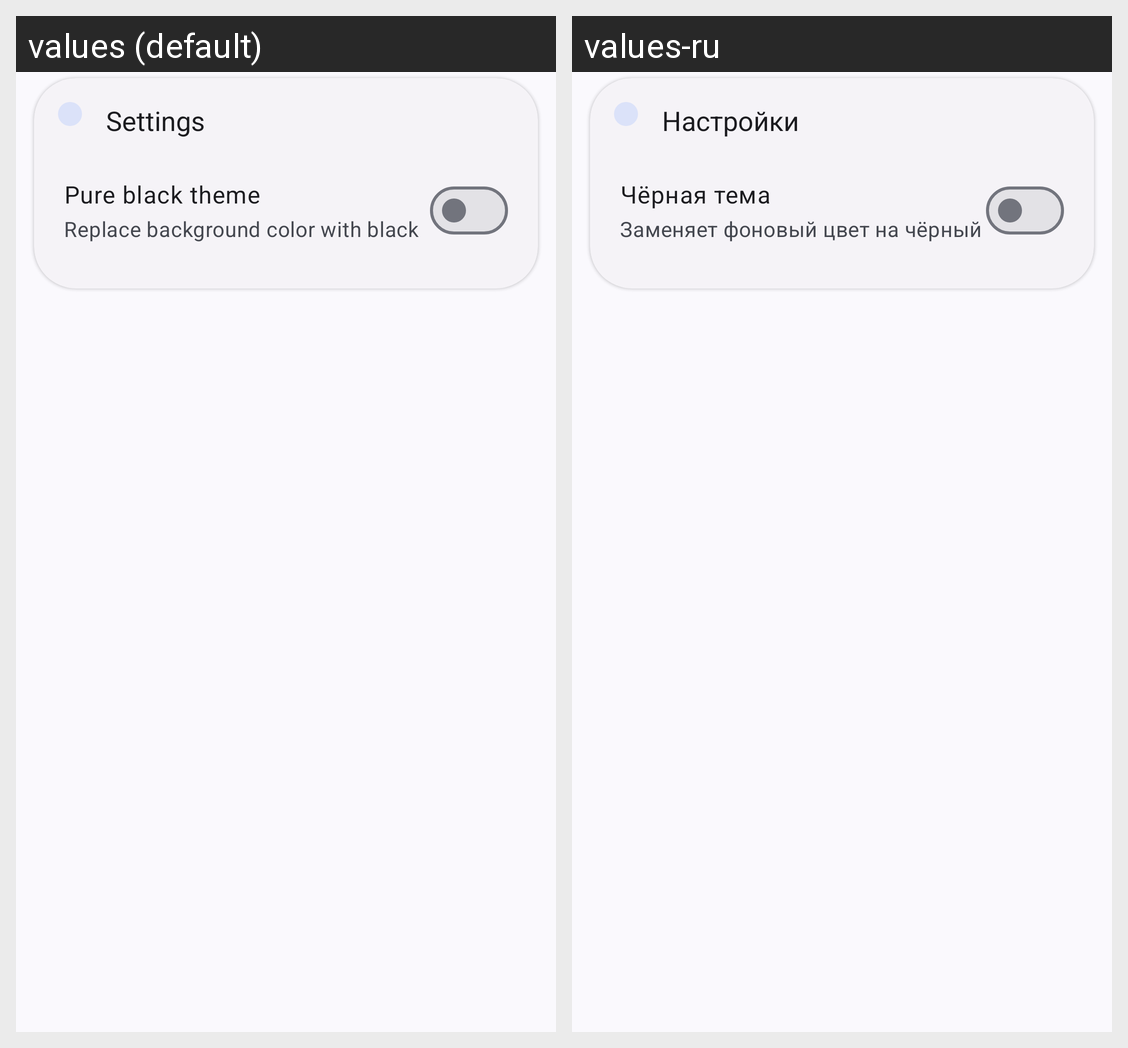

This grid shows one Android layout under two languages. Give, for every string resource on the screen, its name, the default text and each shown locale's text.
Android screen res/layout/settings_card.xml rendered under 2 locales, left to right: values (default), values-ru. Device: Nexus 5 (rendered at 1080×1920; each locale shown at half size, 540×960, under a caption strip naming it); theme DashchanMonet.
Strings drawn on this screen, with the default value and each locale's value (text and hints the layout hard-codes, and strings that could not be matched under every locale, appear in the picture but are not listed):

settings_card_title
  values: Settings
  values-ru: Настройки

settings_card_switch_black
  values: Pure black theme
  values-ru: Чёрная тема

settings_card_switch_black_summary
  values: Replace background color with black
  values-ru: Заменяет фоновый цвет на чёрный
